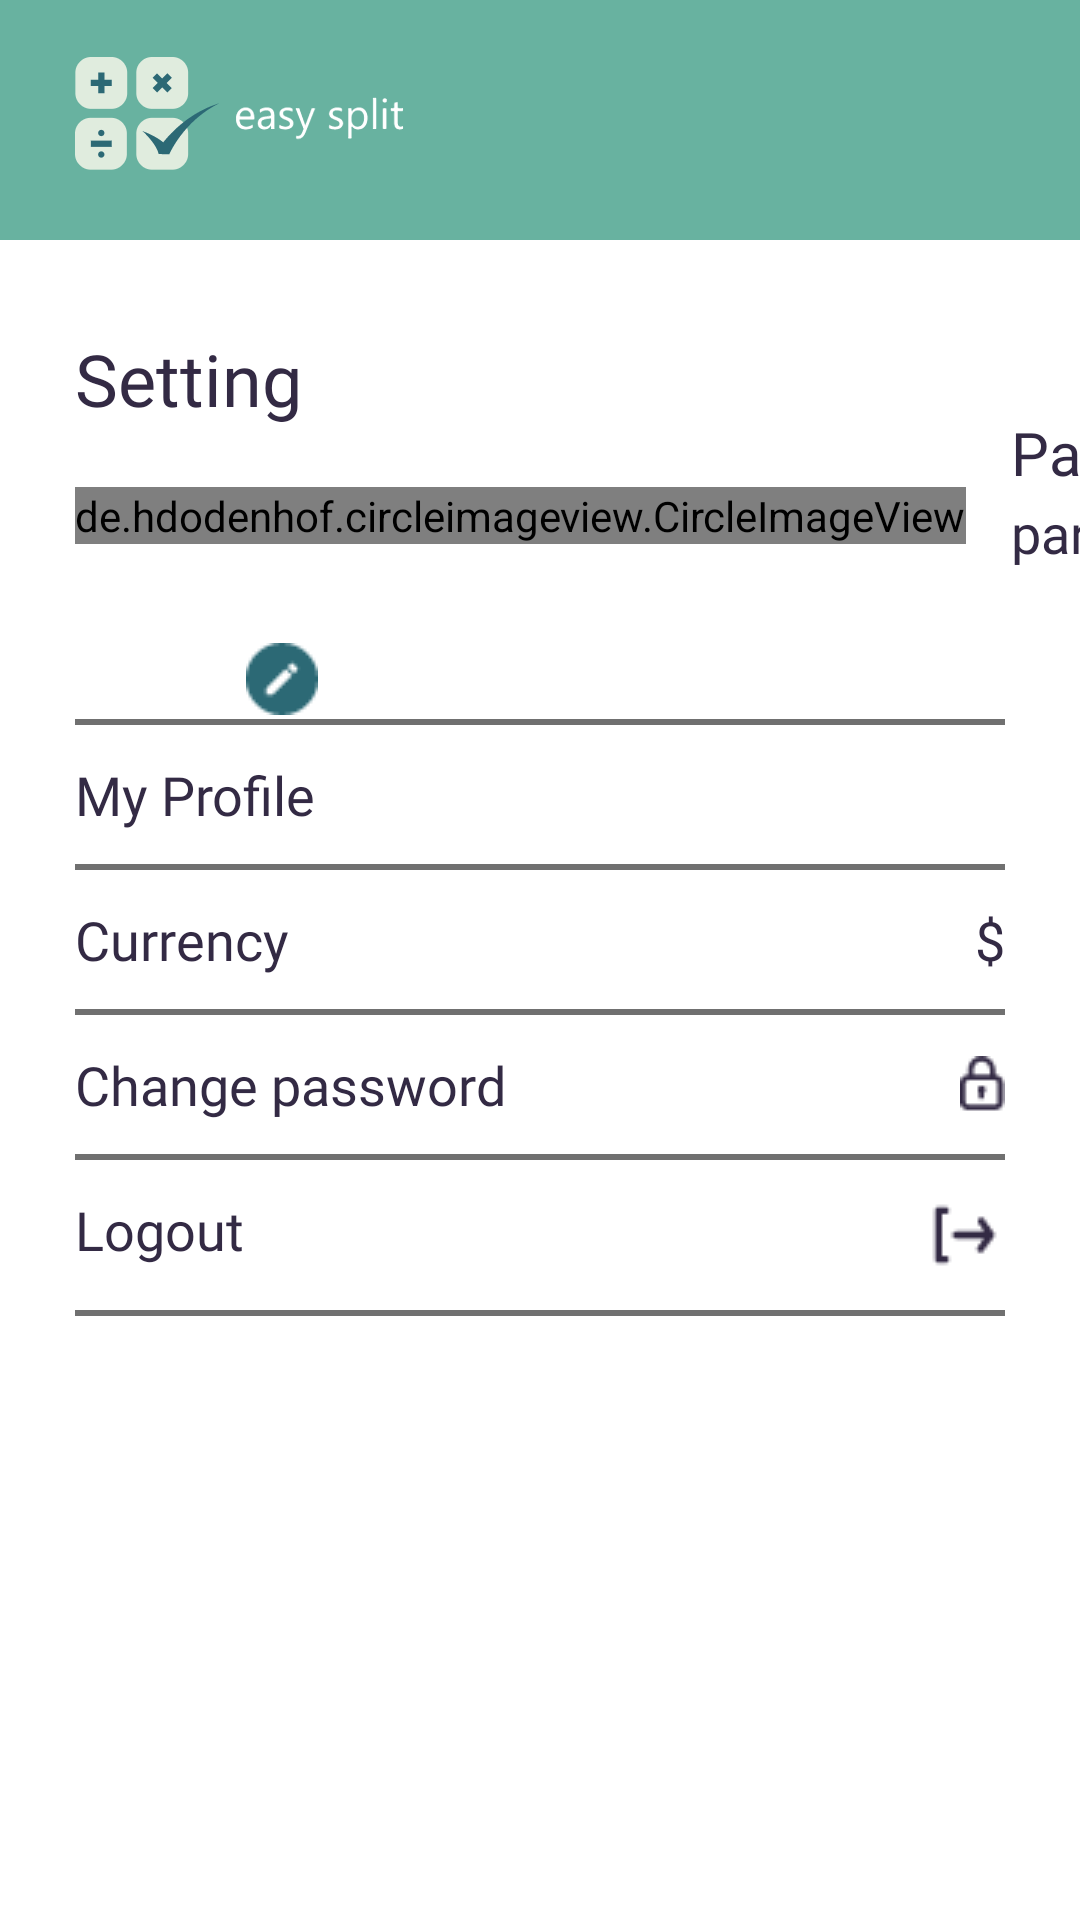

Reconstruct the res/layout file that produces this screen, plus the resources it refers to.
<!-- AndroidManifest.xml: application theme Theme.EasySplit -->
<!-- res/layout/activity_setting.xml -->
<?xml version="1.0" encoding="utf-8"?>
<androidx.constraintlayout.widget.ConstraintLayout xmlns:android="http://schemas.android.com/apk/res/android"
    xmlns:app="http://schemas.android.com/apk/res-auto"
    xmlns:tools="http://schemas.android.com/tools"
    android:layout_width="match_parent"
    android:layout_height="match_parent"
    tools:context=".activity.SettingActivity">

    <androidx.constraintlayout.widget.ConstraintLayout
        android:id="@+id/constraint_one"
        android:layout_width="match_parent"
        android:layout_height="80dp"
        app:layout_constraintEnd_toEndOf="parent"
        app:layout_constraintStart_toStartOf="parent"
        app:layout_constraintTop_toTopOf="parent">

        <com.google.android.material.appbar.AppBarLayout
            android:id="@+id/app_layout"
            android:layout_width="match_parent"
            android:layout_height="80dp"
            android:background="@color/light_green"
            app:layout_constraintEnd_toEndOf="parent"
            app:layout_constraintStart_toStartOf="parent"
            app:layout_constraintTop_toTopOf="parent">


            <androidx.appcompat.widget.AppCompatTextView
                android:layout_width="wrap_content"
                android:layout_height="wrap_content"
                android:layout_marginStart="25dp"
                android:layout_marginTop="19dp"
                android:layout_marginEnd="25dp"
                android:drawableStart="@drawable/ig_es_logo" />

        </com.google.android.material.appbar.AppBarLayout>

    </androidx.constraintlayout.widget.ConstraintLayout>

    <androidx.constraintlayout.widget.ConstraintLayout
        android:layout_width="match_parent"
        android:layout_height="0dp"
        app:layout_constraintBottom_toBottomOf="parent"
        app:layout_constraintStart_toStartOf="parent"
        app:layout_constraintTop_toBottomOf="@+id/constraint_one">

        <androidx.appcompat.widget.AppCompatTextView
            android:id="@+id/txtSetting"
            android:layout_width="wrap_content"
            android:layout_height="wrap_content"
            android:layout_marginHorizontal="25dp"
            android:layout_marginTop="30dp"
            android:fontFamily="@font/nunito_bold"
            android:text="Setting"
            android:textColor="@color/light_black"
            android:textSize="24sp"
            app:layout_constraintStart_toStartOf="parent"
            app:layout_constraintTop_toTopOf="parent" />











        <de.hdodenhof.circleimageview.CircleImageView
            android:id="@+id/imgcivprofile"
            android:layout_width="wrap_content"
            android:layout_height="wrap_content"
            android:src="@drawable/ig_profile"
            app:civ_border_color="@color/dark_green"
            app:civ_border_width="1.5dp"
            android:layout_marginStart="25dp"
            android:layout_marginTop="20dp"
            app:layout_constraintStart_toStartOf="parent"
            app:layout_constraintTop_toBottomOf="@+id/txtSetting" />

        <androidx.appcompat.widget.AppCompatImageView
            android:id="@+id/igEditProfile"
            android:layout_width="wrap_content"
            android:layout_height="wrap_content"
            android:layout_marginStart="82dp"
            android:layout_marginTop="72dp"
            android:src="@drawable/ig_edit_profile"
            app:layout_constraintStart_toStartOf="parent"
            app:layout_constraintTop_toBottomOf="@+id/txtSetting" />

        <androidx.appcompat.widget.AppCompatTextView
            android:id="@+id/uName"
            android:layout_width="wrap_content"
            android:layout_height="wrap_content"
            android:layout_marginStart="15dp"
            android:layout_marginTop="40dp"
            android:fontFamily="@font/nunito_medium"
            android:text="Patel Parth"
            android:textColor="@color/light_black"
            android:textSize="20sp"
            app:layout_constraintBottom_toBottomOf="@+id/imgcivprofile"
            app:layout_constraintStart_toEndOf="@+id/imgcivprofile"
            app:layout_constraintTop_toTopOf="parent" />

        <androidx.appcompat.widget.AppCompatTextView
            android:id="@+id/emailId"
            android:layout_width="wrap_content"
            android:layout_height="wrap_content"
            android:layout_marginStart="15dp"
            android:layout_marginTop="9dp"
            android:fontFamily="@font/nunito_regular"
            android:text="parth@gmail.com"
            android:textColor="@color/light_black"
            android:textSize="18sp"
            app:layout_constraintBottom_toBottomOf="@+id/imgcivprofile"
            app:layout_constraintStart_toEndOf="@+id/imgcivprofile"
            app:layout_constraintTop_toBottomOf="@+id/uName" />

        <View
            android:id="@+id/viewOne"
            android:layout_width="match_parent"
            android:layout_height="2dp"
            android:layout_marginHorizontal="25dp"
            android:layout_marginTop="50dp"
            android:background="#707070"
            app:layout_constraintEnd_toEndOf="parent"
            app:layout_constraintStart_toStartOf="parent"
            app:layout_constraintTop_toBottomOf="@+id/emailId" />

        <androidx.appcompat.widget.AppCompatTextView
            android:id="@+id/txt_my_profile"
            android:layout_width="match_parent"
            android:layout_height="wrap_content"
            android:layout_marginHorizontal="25dp"
            android:layout_marginVertical="11dp"
            android:drawableEnd="@drawable/ig_right_arrow"
            android:fontFamily="@font/nunito_bold"
            android:text="My Profile"
            android:textColor="@color/light_black"
            android:textSize="18sp"
            app:layout_constraintStart_toStartOf="parent"
            app:layout_constraintTop_toBottomOf="@+id/viewOne" />

        <View
            android:id="@+id/viewTwo"
            android:layout_width="match_parent"
            android:layout_height="2dp"
            android:layout_marginHorizontal="25dp"
            android:layout_marginTop="11dp"
            android:background="#707070"
            app:layout_constraintEnd_toEndOf="parent"
            app:layout_constraintStart_toStartOf="parent"
            app:layout_constraintTop_toBottomOf="@+id/txt_my_profile" />

        <androidx.appcompat.widget.AppCompatTextView
            android:id="@+id/txt_currency"
            android:layout_width="0dp"
            android:layout_height="wrap_content"
            android:layout_marginHorizontal="25dp"
            android:layout_marginVertical="11dp"
            android:fontFamily="@font/nunito_bold"
            android:text="Currency"
            app:layout_constraintEnd_toStartOf="@+id/txt_Currency_Sign"
            android:textColor="@color/light_black"
            android:textSize="18sp"
            app:layout_constraintStart_toStartOf="parent"
            app:layout_constraintTop_toBottomOf="@+id/viewTwo" />

        <TextView
            android:id="@+id/txt_Currency_Sign"
            android:layout_width="wrap_content"
            android:layout_height="wrap_content"
            app:layout_constraintEnd_toEndOf="parent"
            android:fontFamily="@font/nunito_bold"
            android:text="$"
            android:textSize="18sp"
            android:textColor="@color/light_black"
            app:layout_constraintTop_toBottomOf="@+id/viewTwo"
            android:layout_marginHorizontal="25dp"
            android:layout_marginVertical="11dp"/>

        <View
            android:id="@+id/viewThree"
            android:layout_width="match_parent"
            android:layout_height="2dp"
            android:layout_marginHorizontal="25dp"
            android:layout_marginTop="11dp"
            android:background="#707070"
            app:layout_constraintEnd_toEndOf="parent"
            app:layout_constraintStart_toStartOf="parent"
            app:layout_constraintTop_toBottomOf="@+id/txt_currency" />

        <androidx.appcompat.widget.AppCompatTextView
            android:id="@+id/txt_change_pswd"
            android:layout_width="match_parent"
            android:layout_height="wrap_content"
            android:layout_marginHorizontal="25dp"
            android:layout_marginVertical="11dp"
            android:drawableEnd="@drawable/ig_lock"
            android:fontFamily="@font/nunito_bold"
            android:text="Change password"
            android:textColor="@color/light_black"
            android:textSize="18sp"
            app:layout_constraintStart_toStartOf="parent"
            app:layout_constraintTop_toBottomOf="@+id/viewThree" />

        <View
            android:id="@+id/viewFour"
            android:layout_width="match_parent"
            android:layout_height="2dp"
            android:layout_marginHorizontal="25dp"
            android:layout_marginTop="11dp"
            android:background="#707070"
            app:layout_constraintEnd_toEndOf="parent"
            app:layout_constraintStart_toStartOf="parent"
            app:layout_constraintTop_toBottomOf="@+id/txt_change_pswd" />

        <androidx.appcompat.widget.AppCompatTextView
            android:id="@+id/logOut"
            android:layout_width="match_parent"
            android:layout_height="wrap_content"
            android:layout_marginHorizontal="25dp"
            android:layout_marginVertical="11dp"
            android:drawableEnd="@drawable/ig_back"
            android:fontFamily="@font/nunito_bold"
            android:text="Logout"
            android:textColor="@color/light_black"
            android:textSize="18sp"
            app:layout_constraintStart_toStartOf="parent"
            app:layout_constraintTop_toBottomOf="@+id/viewFour" />

        <View
            android:id="@+id/viewFive"
            android:layout_width="match_parent"
            android:layout_height="2dp"
            android:layout_marginHorizontal="25dp"
            android:layout_marginTop="11dp"
            android:background="#707070"
            app:layout_constraintEnd_toEndOf="parent"
            app:layout_constraintStart_toStartOf="parent"
            app:layout_constraintTop_toBottomOf="@+id/logOut" />
    </androidx.constraintlayout.widget.ConstraintLayout>
</androidx.constraintlayout.widget.ConstraintLayout>
<!-- resources referenced by this layout -->
<resources>
  <color name="dark_green">#2C6975</color>
  <color name="light_black">#332A44</color>
  <color name="light_green">#68B2A0</color>
  <!-- drawable ig_back: png bitmap (drawable, 458 bytes) -->
  <!-- drawable ig_edit_profile: png bitmap (drawable, 615 bytes) -->
  <!-- drawable ig_es_logo: png bitmap (drawable-hdpi, 4119 bytes) -->
  <!-- drawable ig_lock: png bitmap (drawable, 458 bytes) -->
  <!-- drawable ig_profile: png bitmap (drawable-hdpi, 3005 bytes) -->
  <style name="Theme.EasySplit" parent="Theme.MaterialComponents.Light.NoActionBar">
          
          <item name="colorPrimary">@color/purple_500</item>
          <item name="colorPrimaryVariant">@color/purple_700</item>
          <item name="colorOnPrimary">@color/white</item>
          
          <item name="colorSecondary">@color/teal_200</item>
          <item name="colorSecondaryVariant">@color/teal_700</item>
          <item name="colorOnSecondary">@color/black</item>
          
          <item name="android:statusBarColor">?attr/colorPrimaryVariant</item>
          
  
      </style>
  <color name="purple_500">#FF6200EE</color>
  <color name="purple_700">#FF3700B3</color>
  <color name="white">#FFFFFFFF</color>
  <color name="teal_200">#FF03DAC5</color>
  <color name="teal_700">#FF018786</color>
  <color name="black">#FF000000</color>
</resources>
